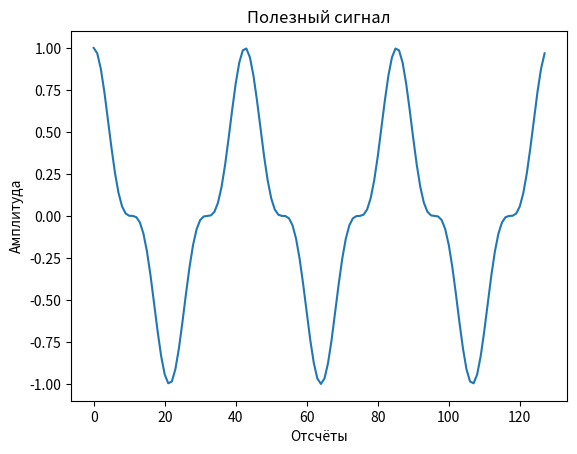
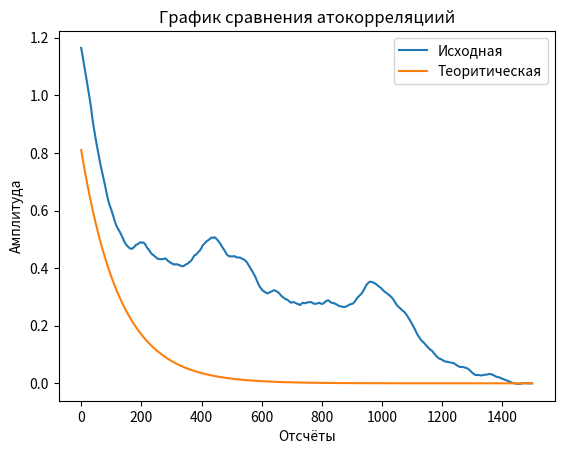
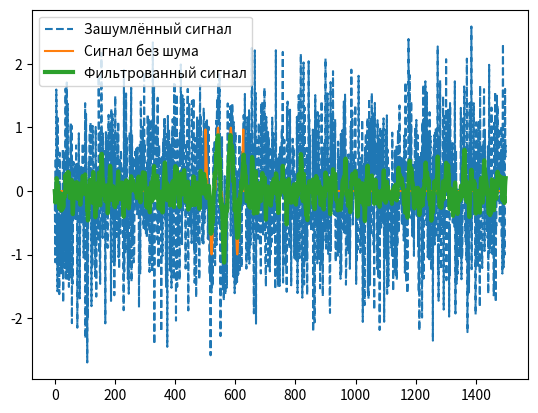
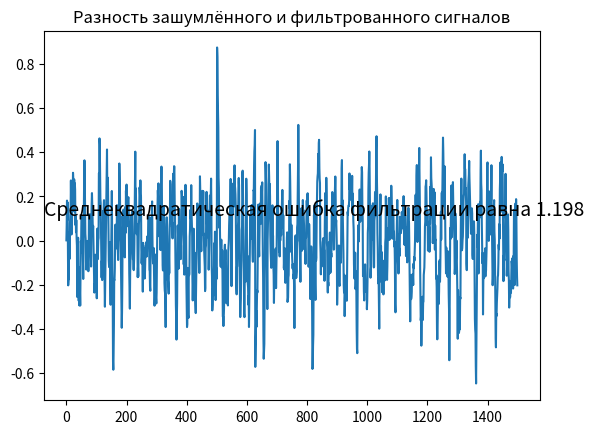
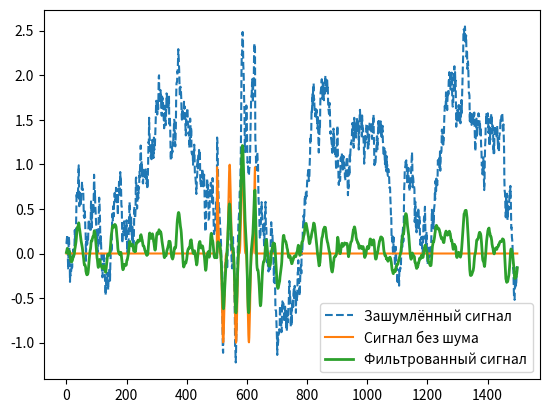
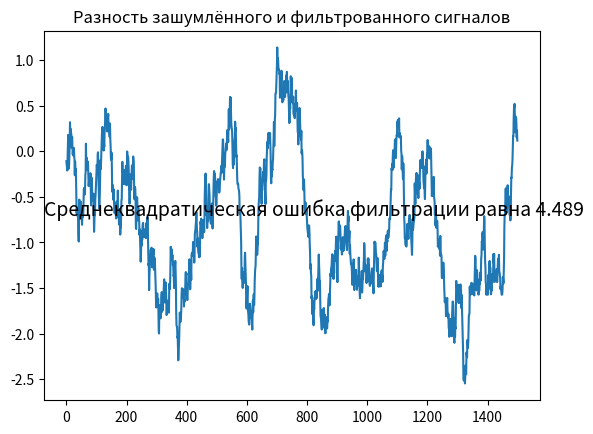

These charts were generated, in order, by the following Python code:
def plot_signal_difference(exponential_signal_delta, signal_stdev):
    """
    Функция выводит график разности между сигналами и среднеквадратическую
    ошибку фильтрации

    :exponential_signal_delta: Разность сигнала
    :signal_stdev: Среднеквадратическая ошибка сигнала
    """
    import matplotlib.pyplot as plt

    fig = plt.figure()
    ax = fig.add_subplot(111)
    ax.plot(exponential_signal_delta)
    ax.set_title("Разность зашумлённого и фильтрованного сигналов")
    ax.text(0, 0.5, "Среднеквадратическая ошибка фильтрации равна " +
            "{}".format(round(signal_stdev, 3)), transform=ax.transAxes,
            fontsize=14)


def wiener_signal_filter(signal_length, signal_that_need_to_filter_length,
                         wiener_coefficients, noised_signal):
    """Signal filtration with wiener filter"""
    from numpy import array

    filtered_signal = []
    for number in range(0, signal_length):
        filtered_signal_step_sum = 0
        for sum_number in range(0, signal_that_need_to_filter_length):
            if number - sum_number >= 0:
                filtered_signal_step_sum += (
                    wiener_coefficients[sum_number]
                    * noised_signal[number - sum_number])
        filtered_signal.append(filtered_signal_step_sum)

    return array(filtered_signal)


def main():
    import numpy as np
    import matplotlib.pyplot as plt
    from statistics import stdev
    from numpy import exp, pi, cos

    # Set parameters for useful signal and find him
    useful_signal_length = 2**7
    signal_discretization = 1/useful_signal_length
    useful_signal_range = np.linspace(0, useful_signal_length - 1,
                                      useful_signal_length)
    # useful_signal = (
    #     cos(pi * useful_signal_range * signal_discretization /
    #         useful_signal_length)
    #     - cos(3 * pi * useful_signal_range * signal_discretization /
    #           useful_signal_length))
    useful_signal = (cos(2 * pi * useful_signal_range * 3
                     * signal_discretization))**3

    # Plot useful signal
    plt.figure()
    plt.plot(useful_signal)
    plt.title("Полезный сигнал")
    plt.xlabel("Отсчёты")
    plt.ylabel("Амплитуда")

    # Set parametrs for main signal and generate him
    main_signal_length = 1500
    shift_size = 500
    main_signal = []
    for number in range(0, main_signal_length):
        if shift_size < number and number < shift_size + useful_signal_length:
            main_signal.append(useful_signal[number - shift_size])
        else:
            main_signal.append(0)
    main_signal = np.array(main_signal)

    # Generate gaussian noise
    noise_dispersion = 0.9
    gaussian_noise = np.random.normal(0, noise_dispersion, main_signal_length)
    gaussian_noise_signal = main_signal + gaussian_noise

    # Generate exponential correlation function noise, which formula
    # has been taken from "Быков В.В. Цифровое моделирование в статистич
    # радиотехнике" page 104, № 1
    distribution_of_a_random_variable = 1
    exponential_operator = (
        distribution_of_a_random_variable * signal_discretization)
    noise_exp = exp(-exponential_operator)
    gaussian_noise_for_exp = np.random.normal(0, 1, main_signal_length)
    exponentional_noise = [noise_dispersion * np.sqrt(1 - noise_exp**2) *
                           gaussian_noise_for_exp[number]]
    for number in range(1, main_signal_length):
        exponentional_noise.append(
                exponentional_noise[number - 1] * noise_exp
                + gaussian_noise_for_exp[number] * noise_dispersion * np.sqrt(
                    1 - noise_exp**2))
    exponentional_noise = np.array(exponentional_noise)

    exponentional_noise_signal = main_signal + exponentional_noise

    # Find correlation exponentional noise and theoretical correlation
    exponentional_noise_correlation = np.correlate(
        exponentional_noise, exponentional_noise, mode="full")\
        / exponentional_noise.size

    correlation_shift_range = np.linspace(0, main_signal_length,
                                          main_signal_length)
    theoretical_exponentional_noise_correlation = (
        noise_dispersion**2 * np.exp(-distribution_of_a_random_variable
                                     * correlation_shift_range
                                     * signal_discretization))

    # Plot theoretical and practical correlation
    plt.figure()
    plt.title("График сравнения атокорреляциий")
    plt.xlabel("Отсчёты")
    plt.ylabel("Амплитуда")
    plt.plot(exponentional_noise_correlation[
        int(exponentional_noise_correlation.size//2):], label="Исходная")
    plt.plot(theoretical_exponentional_noise_correlation,
             label="Теоритическая")
    plt.legend()

    # Find coeficients for gaussian noise signal filter
    usful_signal_correlation = []
    expected_value = sum(useful_signal) / useful_signal_length
    for number in useful_signal_range:
        usful_signal_correlation_step_sum = 0
        for sum_number in range(0, useful_signal_length - int(number)):
            usful_signal_correlation_step_sum += (((useful_signal[sum_number]
                                                    - expected_value)
                                                   * (useful_signal[
                                                       sum_number
                                                       + int(number)]
                                                      - expected_value)))
        usful_signal_correlation.append(usful_signal_correlation_step_sum
                                        / (useful_signal_length))
    usful_signal_correlation = np.array(usful_signal_correlation)

    autocorrelation_useful_signal_matrix = []
    for i in useful_signal_range:
        autocorrelation_useful_signal_matrix.append([])
        for j in useful_signal_range:
            autocorrelation_useful_signal_matrix[int(i)].append(
                usful_signal_correlation[abs(int(i) - int(j))])
    autocorrelation_useful_signal_matrix = np.array(
        autocorrelation_useful_signal_matrix)

    autocorrelation_gaussian_noise_matrix = []
    for i in useful_signal_range:
        autocorrelation_gaussian_noise_matrix.append([])
        for j in useful_signal_range:
            if i == j:
                autocorrelation_gaussian_noise_matrix[int(i)].append(
                    noise_dispersion**2)
            else:
                autocorrelation_gaussian_noise_matrix[int(i)].append(0)
    autocorrelation_gaussian_noise_matrix = np.array(
        autocorrelation_gaussian_noise_matrix)

    cross_correlation_matrix = (autocorrelation_gaussian_noise_matrix
                                + autocorrelation_useful_signal_matrix)

    gaussian_noise_wiener_coefficients = (np.matmul(np.linalg.inv(
        cross_correlation_matrix), usful_signal_correlation))

    gaussian_noise_filtered_signal = wiener_signal_filter(
        main_signal_length, useful_signal_length,
        gaussian_noise_wiener_coefficients, gaussian_noise_signal)

    plt.figure()
    plt.plot(gaussian_noise_signal, '--', label="Зашумлённый сигнал")
    plt.plot(main_signal, label="Сигнал без шума")
    plt.plot(gaussian_noise_filtered_signal, label="Фильтрованный сигнал",
             linewidth=3)
    plt.legend()

    gaussian_signal_delta = main_signal - gaussian_noise_filtered_signal
    gaussian_signal_stdev = (stdev(gaussian_signal_delta)
                             / stdev(main_signal))
    plot_signal_difference(gaussian_signal_delta, gaussian_signal_stdev)

    # Find coeficients for filter signal with exponential noise
    autocorrelation_exponential_noise_matrix = []
    for i in useful_signal_range:
        autocorrelation_exponential_noise_matrix.append([])
        for j in useful_signal_range:
            if i == j:
                autocorrelation_exponential_noise_matrix[int(i)].append(
                    noise_dispersion**2 * noise_exp)
            else:
                autocorrelation_exponential_noise_matrix[int(i)].append(0)
    autocorrelation_exponential_noise_matrix = np.array(
        autocorrelation_exponential_noise_matrix)

    cross_correlation_matrix = (autocorrelation_exponential_noise_matrix
                                + autocorrelation_useful_signal_matrix)

    exponential_noise_wiener_coefficients = (np.matmul(np.linalg.inv(
        cross_correlation_matrix), usful_signal_correlation))

    exponentional_noise_filtered_signal = wiener_signal_filter(
        main_signal_length, useful_signal_length,
        exponential_noise_wiener_coefficients, exponentional_noise_signal)

    plt.figure()
    plt.plot(exponentional_noise_signal, '--', label="Зашумлённый сигнал")
    plt.plot(main_signal, label="Сигнал без шума")
    plt.plot(exponentional_noise_filtered_signal, label="Фильтрованный сигнал",
             linewidth=2)
    plt.legend()

    exponential_signal_delta = main_signal - exponentional_noise_signal
    exponential_signal_stdev = (stdev(exponential_signal_delta)
                                / stdev(main_signal))
    plot_signal_difference(exponential_signal_delta, exponential_signal_stdev)

    plt.show()


if __name__ == "__main__":
    main()
